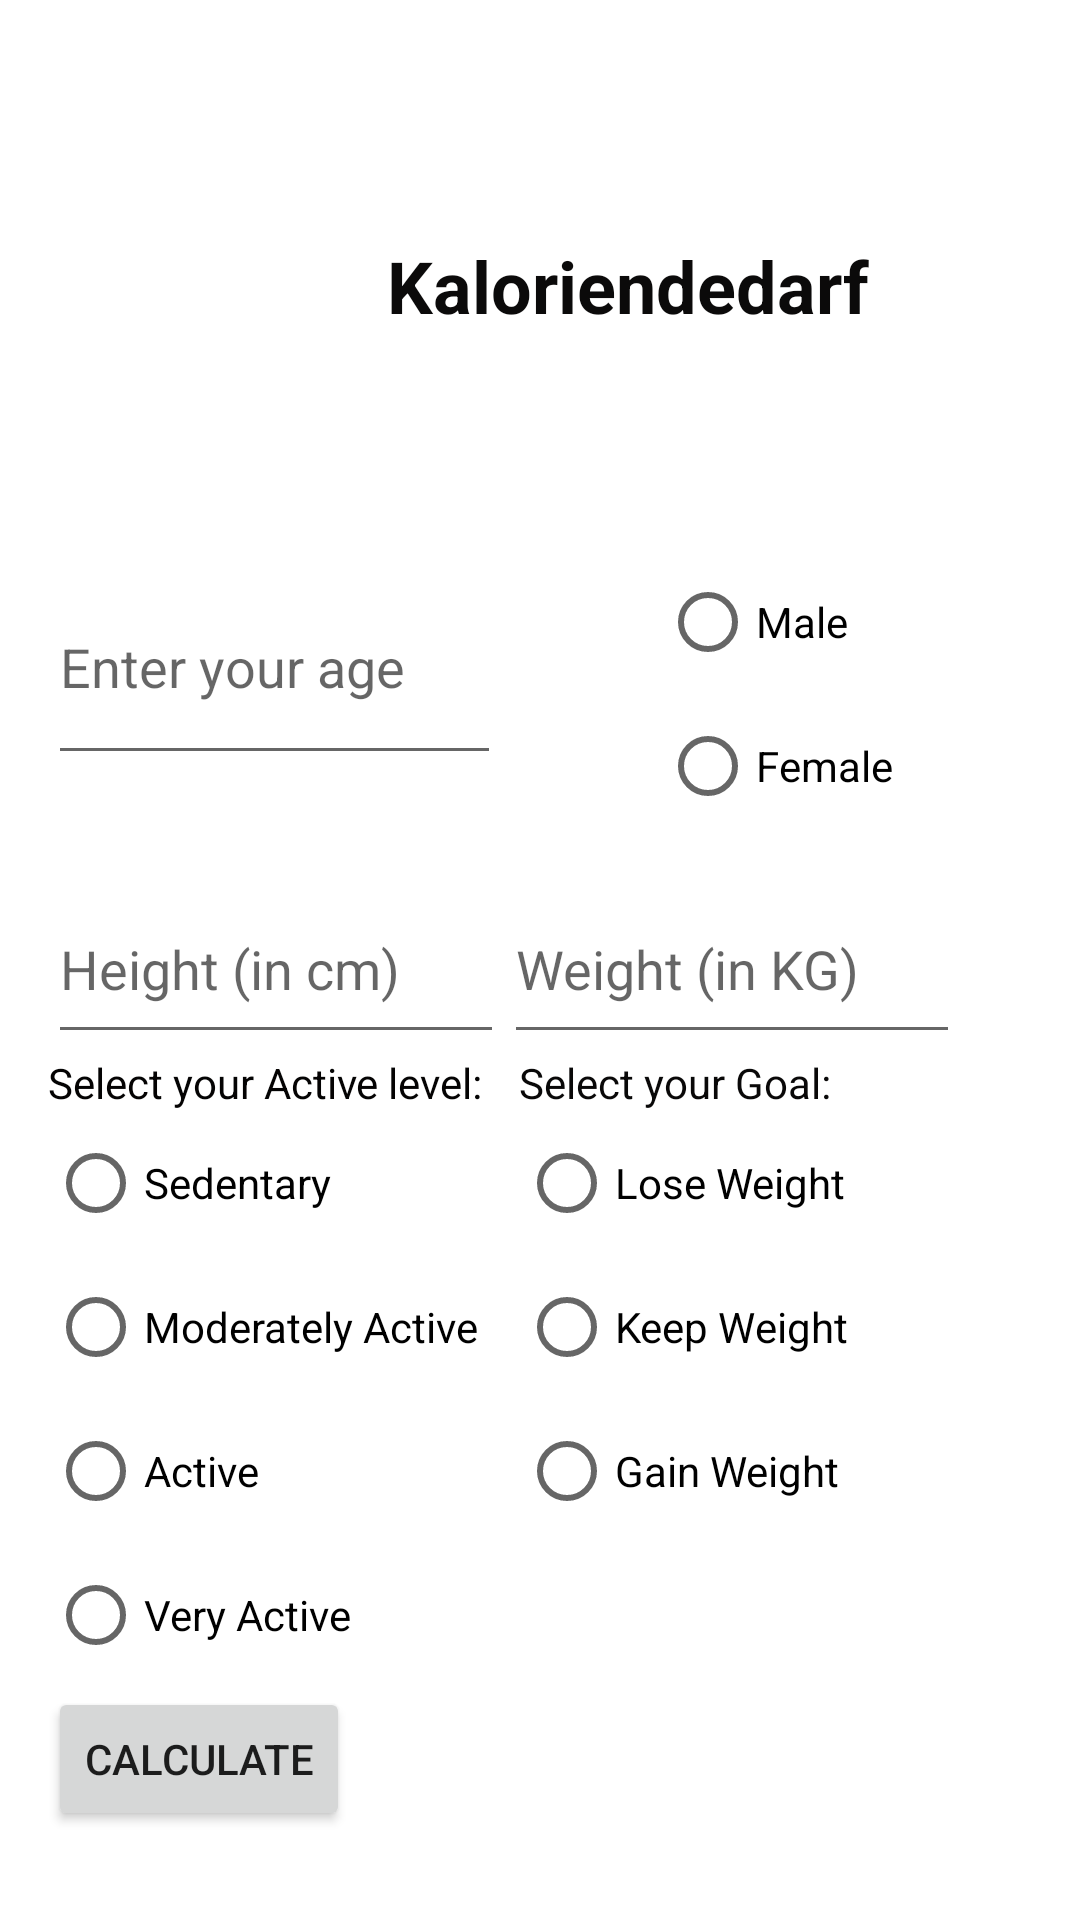

Produce the Android XML layout that renders to this screen, including the resource entries it uses.
<!-- AndroidManifest.xml: application theme Theme.MyTrackingApp -->
<!-- res/layout/activity_data.xml -->
<?xml version="1.0" encoding="utf-8"?>
<LinearLayout xmlns:android="http://schemas.android.com/apk/res/android"

    xmlns:tools="http://schemas.android.com/tools"
    android:layout_width="match_parent"
    android:layout_height="match_parent"
    android:orientation="vertical"
    android:padding="16dp"
    tools:context=".DataActivity">


    <TextView
        android:id="@+id/textView5"
        android:layout_width="wrap_content"
        android:layout_height="wrap_content"
        android:layout_marginStart="113dp"
        android:layout_marginTop="63dp"
        android:layout_marginBottom="72dp"
        android:text="@string/kaloriendedarf"
        android:textColor="#0B0A0A"
        android:textSize="24sp"
        android:textStyle="bold" />


    <LinearLayout
        android:layout_width="match_parent"
        android:layout_height="108dp"
        android:orientation="horizontal">

        <EditText
            android:id="@+id/etAge"
            android:layout_width="151dp"
            android:layout_height="75dp"
            android:layout_marginEnd="53dp"
            android:layout_marginBottom="43dp"
            android:autofillHints=""
            android:ems="10"
            android:hint="Enter your age"
            android:inputType="number" />

        <RadioGroup
            android:id="@+id/rgGender"
            android:layout_width="173dp"
            android:layout_height="wrap_content">

            <RadioButton
                android:id="@+id/rbMale"
                android:layout_width="match_parent"
                android:layout_height="wrap_content"
                android:text="@string/male" />

            <RadioButton
                android:id="@+id/rbFemale"
                android:layout_width="match_parent"
                android:layout_height="wrap_content"
                android:text="@string/female"
                tools:ignore="VisualLintBounds" />
        </RadioGroup>
    </LinearLayout>


    <LinearLayout
        android:layout_width="match_parent"
        android:layout_height="wrap_content"
        android:orientation="horizontal">

        <EditText
            android:id="@+id/etHeight"
            android:layout_width="152dp"
            android:layout_height="60dp"
            android:autofillHints=""
            android:ems="10"
            android:hint="Height (in cm)"
            android:inputType="number" />

        <EditText
            android:id="@+id/etWeight"
            android:layout_width="152dp"
            android:layout_height="60dp"
            android:autofillHints=""
            android:ems="10"
            android:hint="Weight (in KG)"
            android:inputType="number" />
    </LinearLayout>


    <LinearLayout
        android:layout_width="match_parent"
        android:layout_height="wrap_content"
        android:orientation="horizontal">

        <RadioGroup
            android:id="@+id/rgActivityLevel"
            android:layout_width="157dp"
            android:layout_height="wrap_content"
            >

            <TextView
                android:id="@+id/textView3"
                android:layout_width="match_parent"
                android:layout_height="wrap_content"
                android:text="Select your Active level:"
                android:textColor="#040303" />

            <RadioButton
                android:id="@+id/rbSedentary"
                android:layout_width="match_parent"
                android:layout_height="wrap_content"
                android:text="@string/sedentary" />

            <RadioButton
                android:id="@+id/rbModeratelyActive"
                android:layout_width="match_parent"
                android:layout_height="wrap_content"
                android:text="@string/moderately_active" />

            <RadioButton
                android:id="@+id/rbActive"
                android:layout_width="match_parent"
                android:layout_height="wrap_content"
                android:text="@string/active" />

            <RadioButton
                android:id="@+id/rbVeryActive"
                android:layout_width="match_parent"
                android:layout_height="wrap_content"
                android:text="@string/very_active" />

        </RadioGroup>

        <RadioGroup
            android:id="@+id/rgGoal"
            android:layout_width="173dp"
            android:layout_height="wrap_content">

            <TextView
                android:id="@+id/textView12"
                android:layout_width="match_parent"
                android:layout_height="wrap_content"
                android:text="Select your Goal:"
                android:textColor="#090808" />

            <RadioButton
                android:id="@+id/rbLoseWeight"
                android:layout_width="match_parent"
                android:layout_height="wrap_content"
                android:text="@string/lose_weight" />

            <RadioButton
                android:id="@+id/rbKeepWeight"
                android:layout_width="match_parent"
                android:layout_height="wrap_content"
                android:text="@string/keep_weight" />

            <RadioButton
                android:id="@+id/rbGainWeight"
                android:layout_width="match_parent"
                android:layout_height="wrap_content"
                android:text="@string/gain_weight" />
        </RadioGroup>

    </LinearLayout>

    <LinearLayout
        android:layout_width="match_parent"
        android:layout_height="wrap_content"
        android:orientation="horizontal">

        <Button
            android:id="@+id/btnCalculate"
            android:layout_width="wrap_content"
            android:layout_height="wrap_content"
            android:text="@string/calculate" />

        <TextView
            android:id="@+id/tvResult"
            android:layout_width="258dp"
            android:layout_height="match_parent"
            android:textColor="#0C0A0A"
            android:textStyle="bold" />


    </LinearLayout>


</LinearLayout>
<!-- resources referenced by this layout -->
<resources>
  <string name="active">Active</string>
  <string name="calculate">Calculate</string>
  <string name="female">Female</string>
  <string name="gain_weight">Gain Weight</string>
  <string name="kaloriendedarf">Kaloriendedarf</string>
  <string name="keep_weight">Keep Weight</string>
  <string name="lose_weight">Lose Weight</string>
  <string name="male">Male</string>
  <string name="moderately_active">Moderately Active</string>
  <string name="sedentary">Sedentary</string>
  <string name="very_active">Very Active</string>
  <style name="Theme.MyTrackingApp" parent="Theme.MaterialComponents.DayNight.DarkActionBar">
          
          <item name="colorPrimary">@color/purple_500</item>
          <item name="colorPrimaryVariant">@color/purple_700</item>
          <item name="colorOnPrimary">@color/white</item>
          
          <item name="colorSecondary">@color/teal_200</item>
          <item name="colorSecondaryVariant">@color/teal_700</item>
          <item name="colorOnSecondary">@color/black</item>
          
          <item name="android:statusBarColor">?attr/colorPrimaryVariant</item>
          
      </style>
  <!-- not gathered from this repository: default colours our renderer supplied (Android Studio template values) -->
  <color name="purple_500">#FF6200EE</color>
  <color name="purple_700">#FF3700B3</color>
  <color name="teal_200">#FF03DAC5</color>
  <color name="teal_700">#FF018786</color>
  <color name="black">#FF000000</color>
  <color name="white">#FFFFFFFF</color>
</resources>
